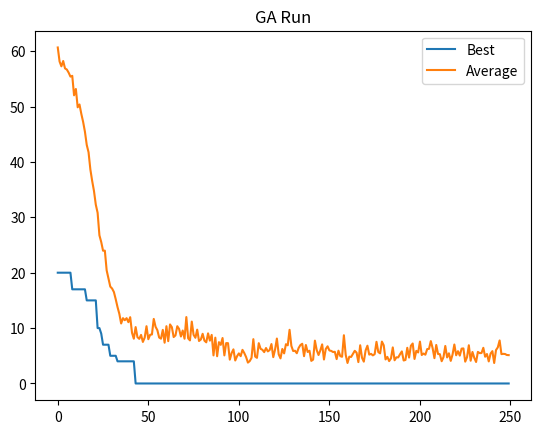

Reproduce this figure in Python.
# Coevolution island approach
# [redacted]

# Libraries
# =======================
import random
import numpy
import matplotlib.pyplot


# Individual initialization
# =======================
def createIndividual():
    x = list(range(1, 17))  # numeros del 1 al 16 sin repetidos
    random.shuffle(x)  # los revuelvo / permutaciones, secuencia de 16 números para el magic square
    return x


# Crossover operator
# =======================
def combine(parentA, parentB, cRate):
    # REPLACE with the actual code to combine two individuals
    if random.random() < cRate:
        offspringA, offspringB = PartialMappingCrossOver(parentA, parentB)
    else:
        offspringA = numpy.copy(parentA)
        offspringB = numpy.copy(parentB)
    return offspringA, offspringB


def PartialMappingCrossOver(parent1, parent2):
    firstCrossPoint = numpy.random.randint(0, len(parent1) - 2)
    secondCrossPoint = numpy.random.randint(firstCrossPoint + 1, len(parent1) - 1)
    parent1MiddleCross = parent1[firstCrossPoint:secondCrossPoint]
    parent2MiddleCross = parent2[firstCrossPoint:secondCrossPoint]
    temp_child1 = parent1[:firstCrossPoint] + parent2MiddleCross + parent1[secondCrossPoint:]
    temp_child2 = parent2[:firstCrossPoint] + parent1MiddleCross + parent2[secondCrossPoint:]
    relations = []
    for i in range(len(parent1MiddleCross)):
        relations.append([parent2MiddleCross[i], parent1MiddleCross[i]])

    def recursion1(temp_child, firstCrossPoint, secondCrossPoint, parent1MiddleCross, parent2MiddleCross):
        child = numpy.array([0 for i in range(len(parent1))])
        for i, j in enumerate(temp_child[:firstCrossPoint]):
            c = 0
            for x in relations:
                if j == x[0]:
                    child[i] = x[1]
                    c = 1
                    break
            if c == 0:
                child[i] = j
        j = 0
        for i in range(firstCrossPoint, secondCrossPoint):
            child[i] = parent2MiddleCross[j]
            j += 1

        for i, j in enumerate(temp_child[secondCrossPoint:]):
            c = 0
            for x in relations:
                if j == x[0]:
                    child[i + secondCrossPoint] = x[1]
                    c = 1
                    break
            if c == 0:
                child[i + secondCrossPoint] = j
        child_unique = numpy.unique(child)
        if len(child) > len(child_unique):
            child = recursion1(child, firstCrossPoint, secondCrossPoint, parent1MiddleCross, parent2MiddleCross)
        return (child)

    def recursion2(temp_child, firstCrossPoint, secondCrossPoint, parent1MiddleCross, parent2MiddleCross):
        child = numpy.array([0 for i in range(len(parent1))])
        for i, j in enumerate(temp_child[:firstCrossPoint]):
            c = 0
            for x in relations:
                if j == x[1]:
                    child[i] = x[0]
                    c = 1
                    break
            if c == 0:
                child[i] = j
        j = 0
        for i in range(firstCrossPoint, secondCrossPoint):
            child[i] = parent1MiddleCross[j]
            j += 1

        for i, j in enumerate(temp_child[secondCrossPoint:]):
            c = 0
            for x in relations:
                if j == x[1]:
                    child[i + secondCrossPoint] = x[0]
                    c = 1
                    break
            if c == 0:
                child[i + secondCrossPoint] = j
        child_unique = numpy.unique(child)
        if len(child) > len(child_unique):
            child = recursion2(child, firstCrossPoint, secondCrossPoint, parent1MiddleCross, parent2MiddleCross)
        return (child)

    child1 = recursion1(temp_child1, firstCrossPoint, secondCrossPoint, parent1MiddleCross, parent2MiddleCross)
    child2 = recursion2(temp_child2, firstCrossPoint, secondCrossPoint, parent1MiddleCross, parent2MiddleCross)

    return list(child1), list(child2)


# Mutation operator
# =======================
def mutate(individual, mRate):
    # REPLACE with the actual code to mutate an individual
    if random.random() < mRate:
        i, j = random.sample(range(0, 16), 2)
        individual[i], individual[j] = individual[j], individual[i]
    return individual


# Evaluation function
# =======================
def evaluate(individual):
    # REPLACE with the actual code to evaluate an individual
    cost = 0
    cost += abs(34 - sum(individual[0:4]))
    cost += abs(34 - sum(individual[4:8]))
    cost += abs(34 - sum(individual[8:12]))
    cost += abs(34 - sum(individual[12:16]))

    cost += abs(34 - individual[0] - individual[4] - individual[8] - individual[12])
    cost += abs(34 - individual[1] - individual[5] - individual[9] - individual[13])
    cost += abs(34 - individual[2] - individual[6] - individual[10] - individual[14])
    cost += abs(34 - individual[3] - individual[7] - individual[11] - individual[15])

    cost += abs(34 - individual[0] - individual[5] - individual[10] - individual[15])
    cost += abs(34 - individual[3] - individual[6] - individual[9] - individual[12])

    return cost


# Torunament selection
# =======================
def select(population, evaluation, tSize):
    winner = numpy.random.randint(0, len(population))
    for i in range(tSize - 1):
        rival = numpy.random.randint(0, len(population))
        if (evaluation[rival] < evaluation[winner]):  # esta buscando la que minimice la evaluación, con menor costo
            winner = rival
    return population[winner]


# Genetic algorithm
# =======================
def geneticAlgorithm(pSize, gens, cRate, mRate):
    # Creates the initial population
    population = [None] * pSize
    evaluation = [None] * pSize
    for i in range(pSize):
        population[i] = createIndividual()
        evaluation[i] = evaluate(population[i])
    # Keeps a record of the best individual found so far
    index = 0;
    for i in range(1, pSize):
        if (evaluation[i] < evaluation[index]):
            index = i;
    bestIndividual = population[index]
    bestEvaluation = evaluation[index]
    # Keeps the information for plotting the performance of the algorithm
    best = [0] * gens
    avg = [0] * gens
    # Runs the evolutionary process
    for i in range(gens):
        k = 0
        newPopulation = [None] * pSize
        # Crossover
        for j in range(pSize // 2):
            parentA = select(population, evaluation, 3)
            parentB = select(population, evaluation, 3)
            offspring1, offspring2 = combine(parentA, parentB, cRate)
            newPopulation[k] = offspring1
            newPopulation[k + 1] = offspring2
            k = k + 2
        population = newPopulation
        # Mutation
        for j in range(pSize):
            population[j] = mutate(population[j], mRate)
            evaluation[j] = evaluate(population[j])
            # Keeps a record of the best individual found so far
            if (evaluation[j] < bestEvaluation):
                bestEvaluation = evaluation[j]
                bestIndividual = population[j]
            best[i] = bestEvaluation
            avg[i] = numpy.average(evaluation)
    matplotlib.pyplot.plot(range(gens), best, label="Best")
    matplotlib.pyplot.plot(range(gens), avg, label="Average")
    matplotlib.pyplot.legend()
    matplotlib.pyplot.title("GA Run")
    matplotlib.pyplot.show()
    # Returns the best individual found so far
    return bestIndividual, bestEvaluation


# Press the green button in the gutter to run the script.
if __name__ == '__main__':
    # Tests
    # =======================
    solution, eval = geneticAlgorithm(100, 250, 1.0, 0.25)
    print(solution)
    print(eval)
